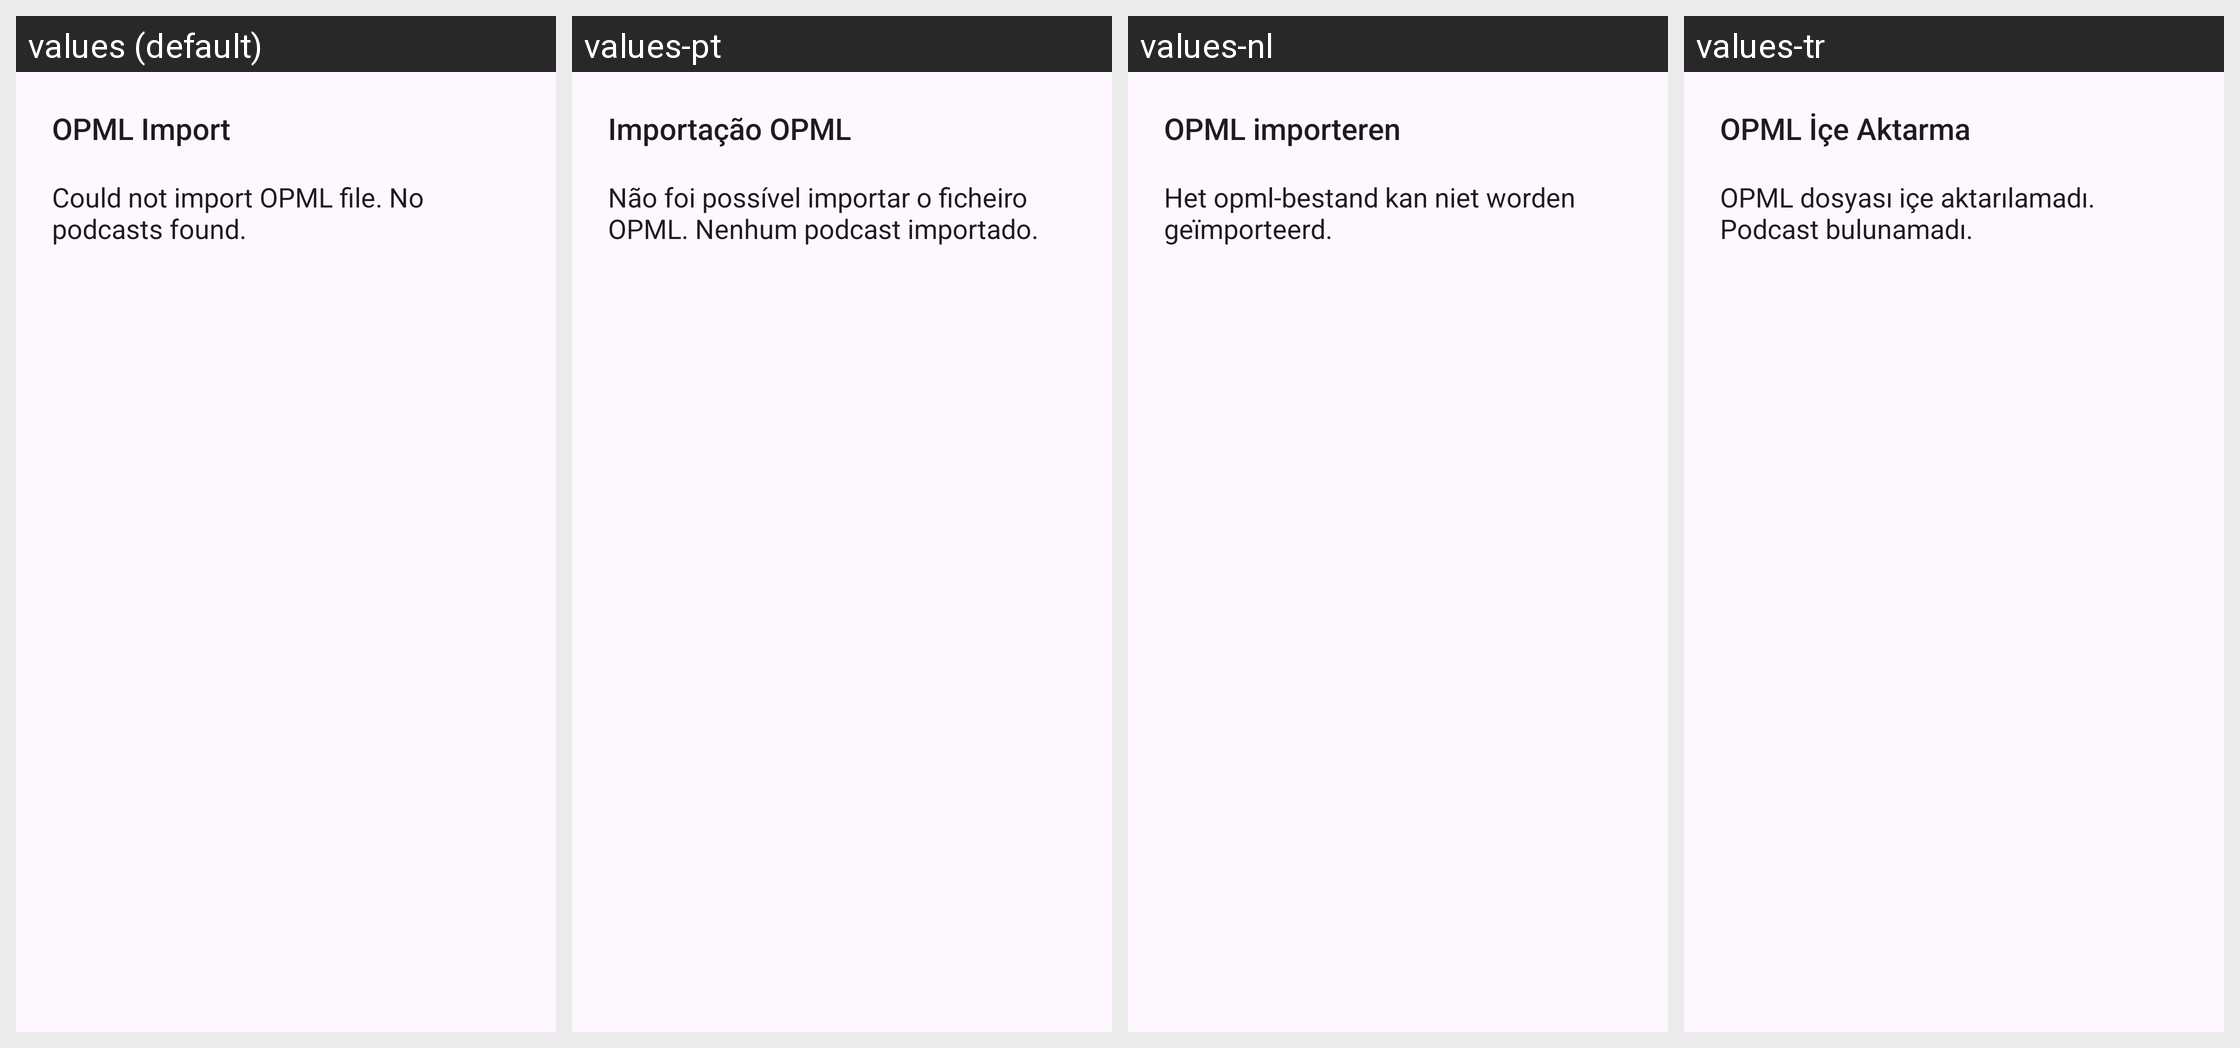

Locale-by-locale string values for the Android screen shown in this grid:
Android screen res/layout/dialog_opml_import.xml rendered under 4 locales, left to right: values (default), values-pt, values-nl, values-tr. Device: Nexus 5 (rendered at 1080×1920; each locale shown at half size, 540×960, under a caption strip naming it); theme AppTheme.
Other locales in the repository, not shown: values-bn-rBD, values-ca, values-da, values-de, values-es, values-eu, values-fi, values-fr, values-fr-rCA, values-he, values-hr, values-it, values-nb-rNO, values-pl, values-pt-rBR, values-ru, values-si, values-sv, values-tzm, values-zh-rCN.
Strings drawn on this screen, with the default value and each locale's value (text and hints the layout hard-codes, and strings that could not be matched under every locale, appear in the picture but are not listed):

dialog_opml_import_title
  values: OPML Import
  values-pt: Importação OPML
  values-nl: OPML importeren
  values-tr: OPML İçe Aktarma

dialog_opml_import_message_error
  values: Could not import OPML file. No podcasts found.
  values-pt: Não foi possível importar o ficheiro OPML. Nenhum podcast importado.
  values-nl: Het opml-bestand kan niet worden geïmporteerd.
  values-tr: OPML dosyası içe aktarılamadı. Podcast bulunamadı.
